The GitHub repository fucnim17/yolo26-beverage-crate-classification contains a labelled image folder "dataset" with 31 categories: allgäuer bügel 20x0.50l, bayr. brauhaus 20x0.50l, becks bier 20x0.50l, bitburger 24x0.33l, brinkhoffs 20x0.50l, budweiser 20x0.50l, coca cola 20x0.50l, coca cola pet 12x1.00l, diebels 24x0.33l, gerolsteiner 24x0.25l, gerolsteiner pet 12x1.00l, hansa 20x0.50l, haus cramer offen 24x0.33l, jever 24x0.33l, kromb. radler 24x0.33l, könig pils stub 20x0.33l, nürburg quelle pet cycle 12x1.00l, oscar maxxum 20x0.50l, paulaner spezi 20x0.50l, paulaner teilbar 20x0.50l, radeberger 24x0.33l, reissdorf 24x0.33l, reissdorf dsp 24x0.33l, rheinfels pet 12x1.00l, salvus pet cycle 12x1.00l, staatl. fachingen 12x0.75l, stauder 20x0.50l, stauder dsp 20x0.50l, traugott alt 20x0.50l, vita malz 24x0.33l, wicküler 20x0.50l. Examples follow, each with its label.

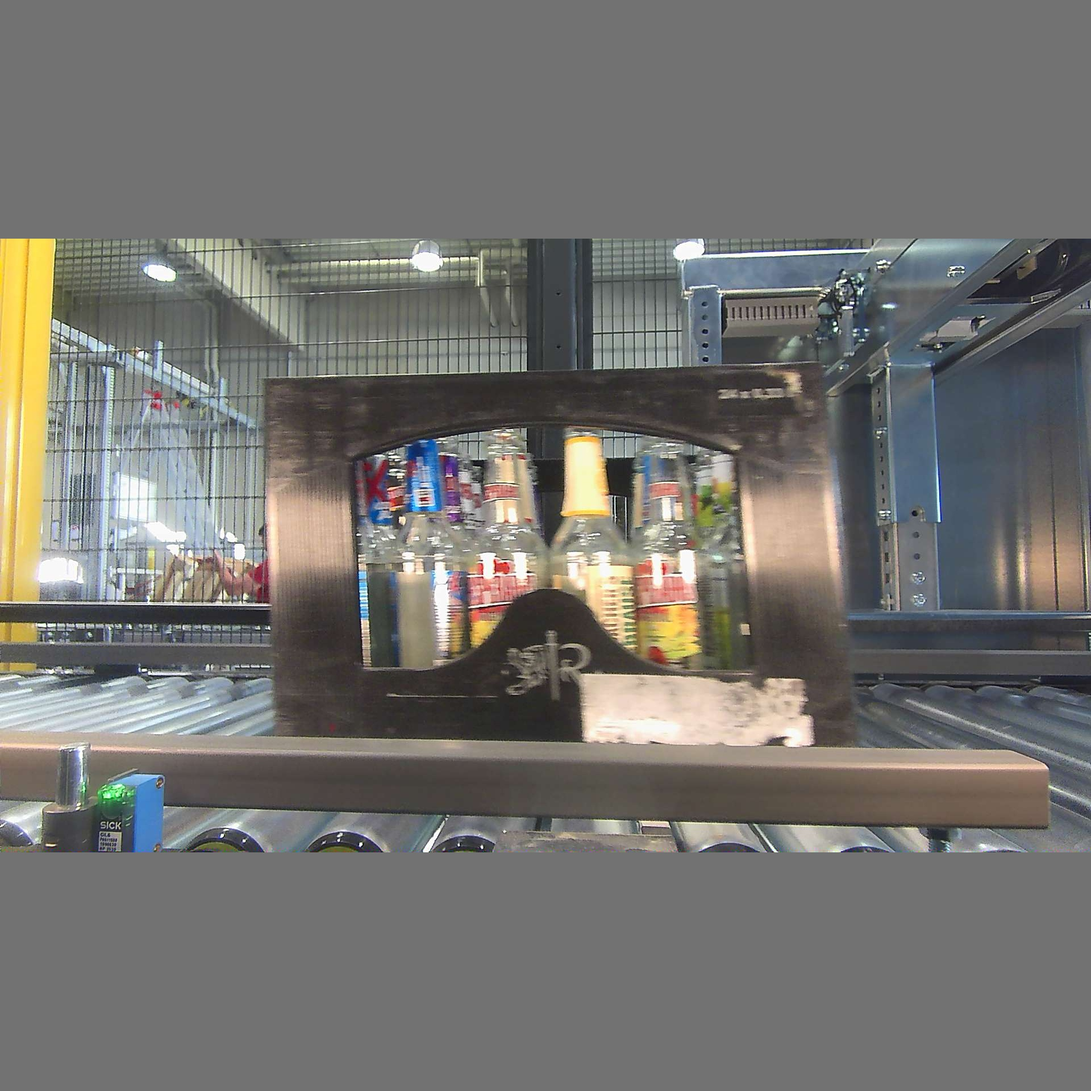
Label: radeberger 24x0.33l

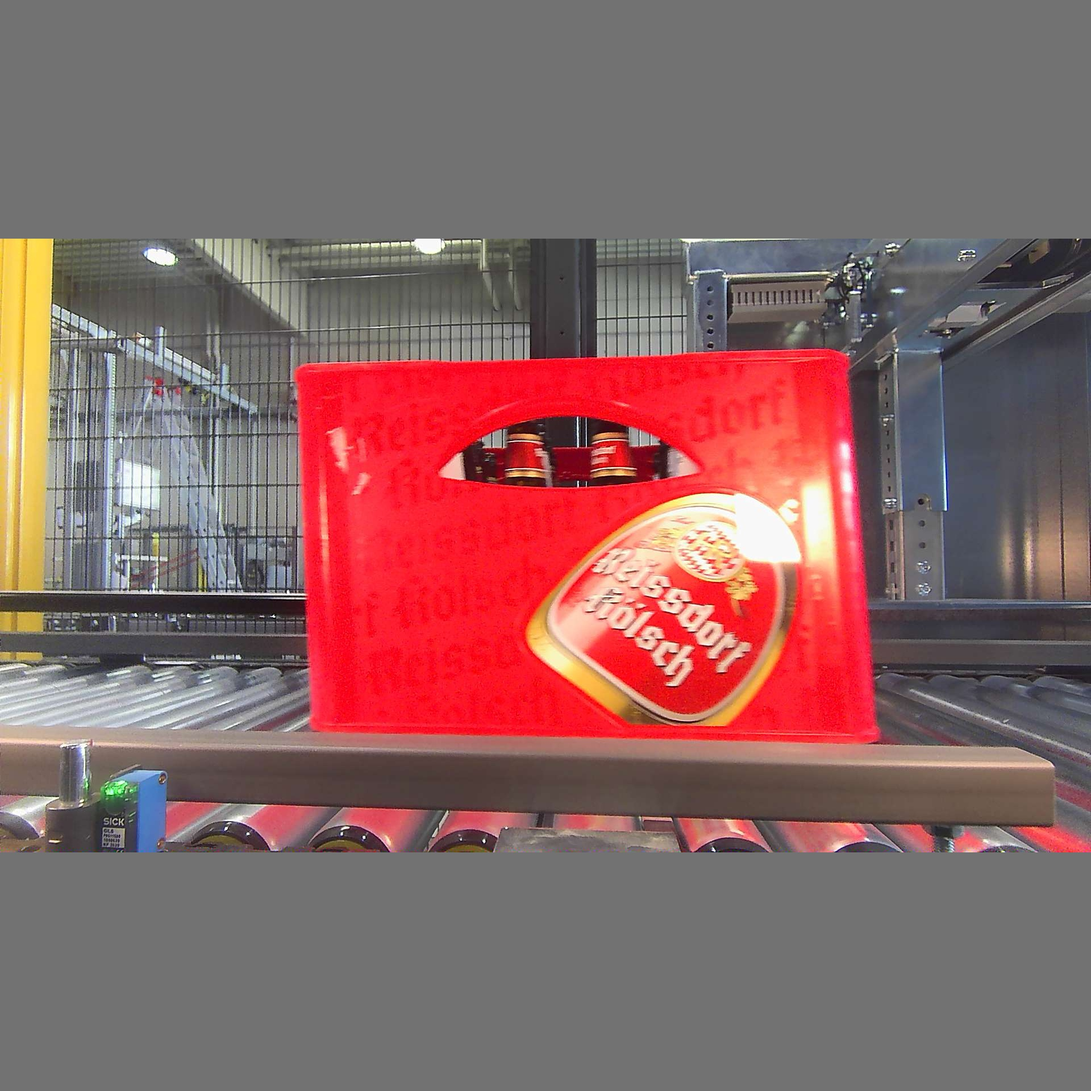
Label: reissdorf 24x0.33l

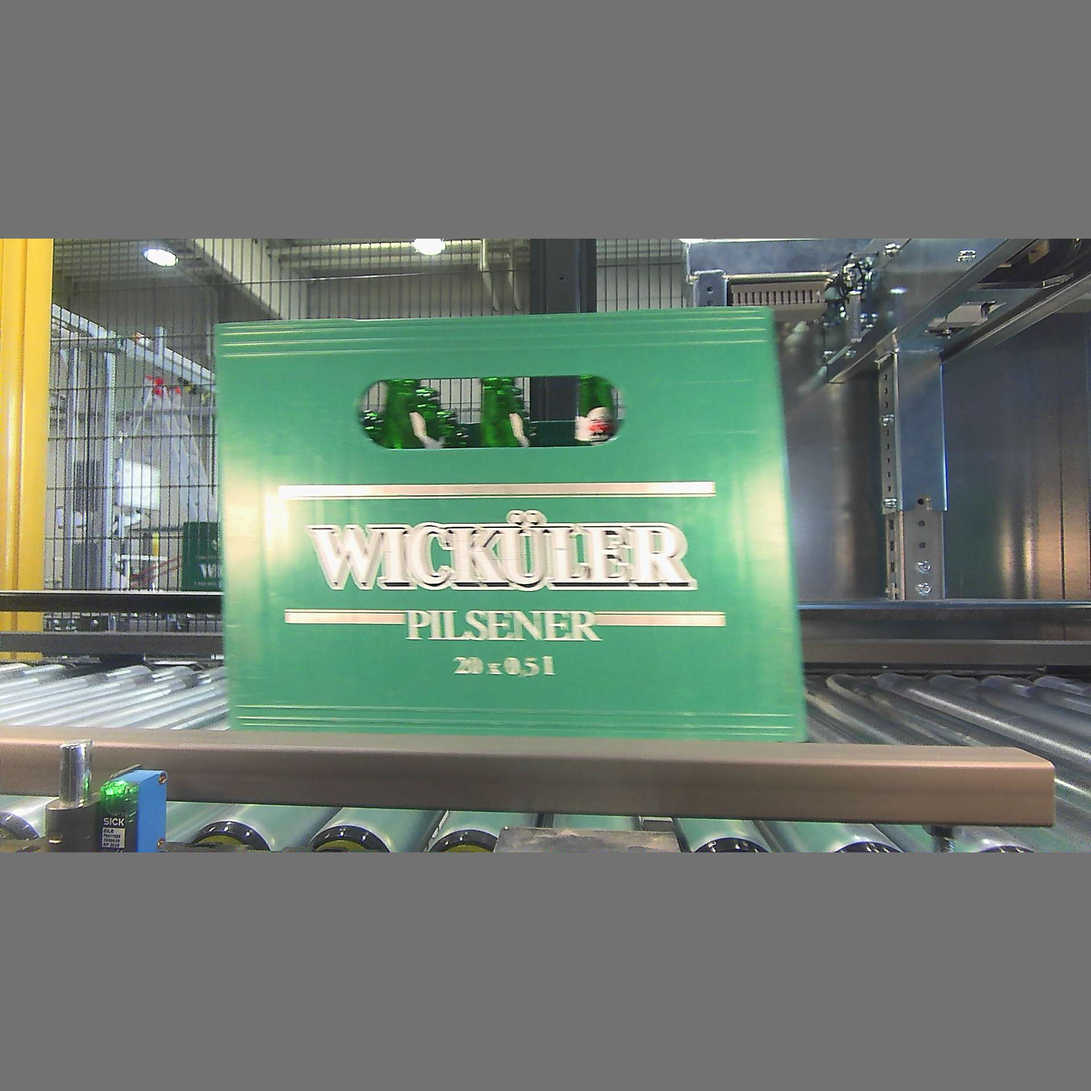
Label: wicküler 20x0.50l

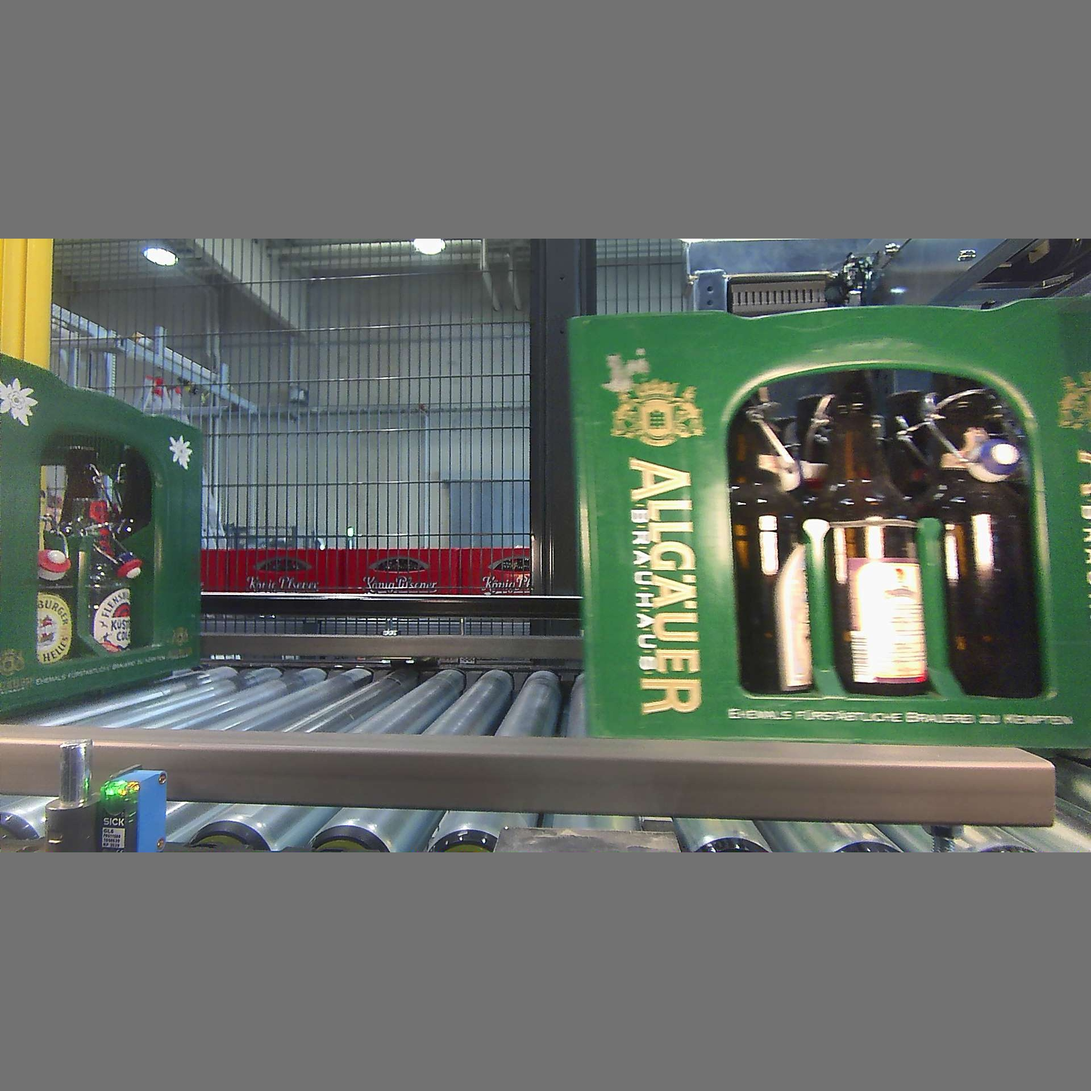
Label: allgäuer bügel 20x0.50l

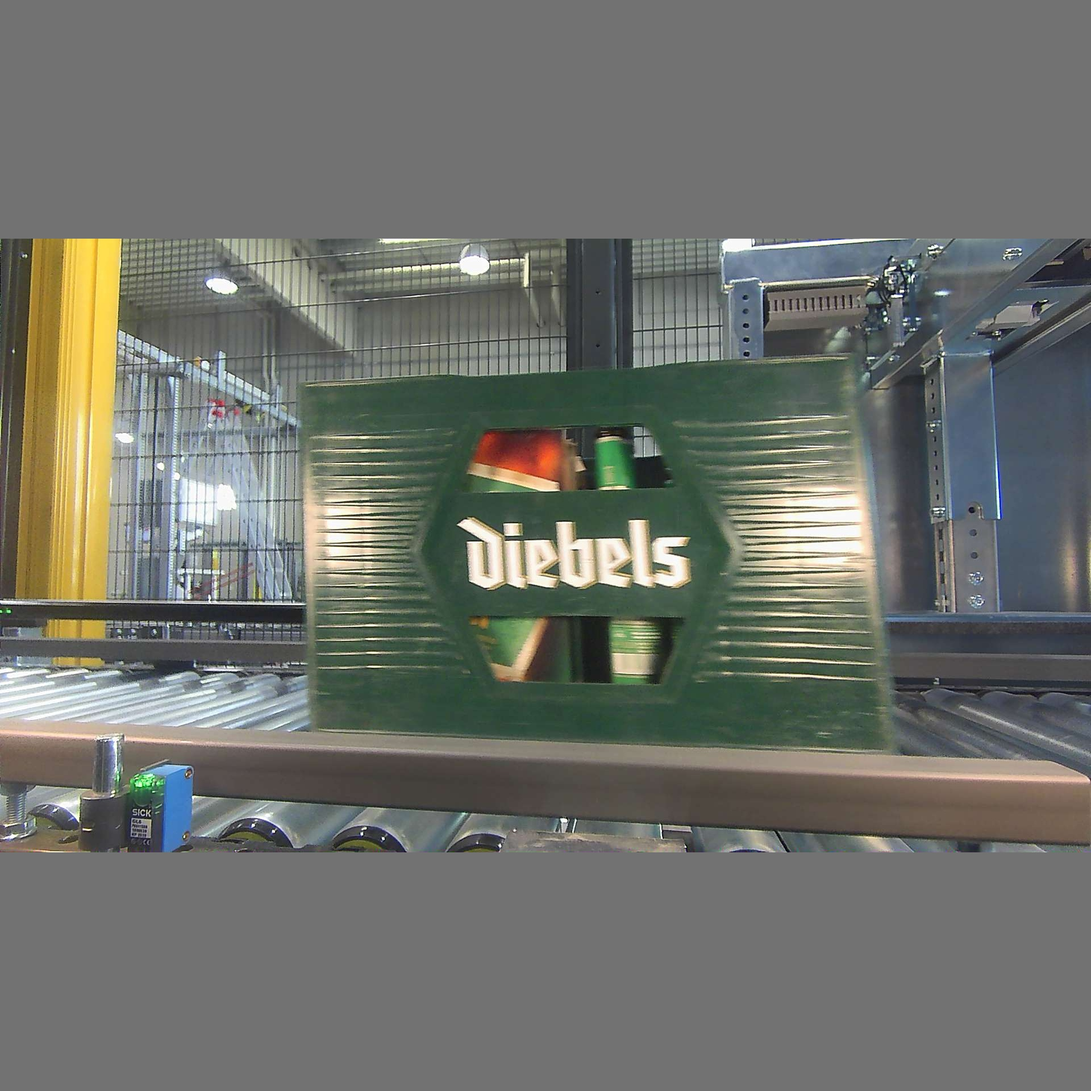
Label: diebels 24x0.33l

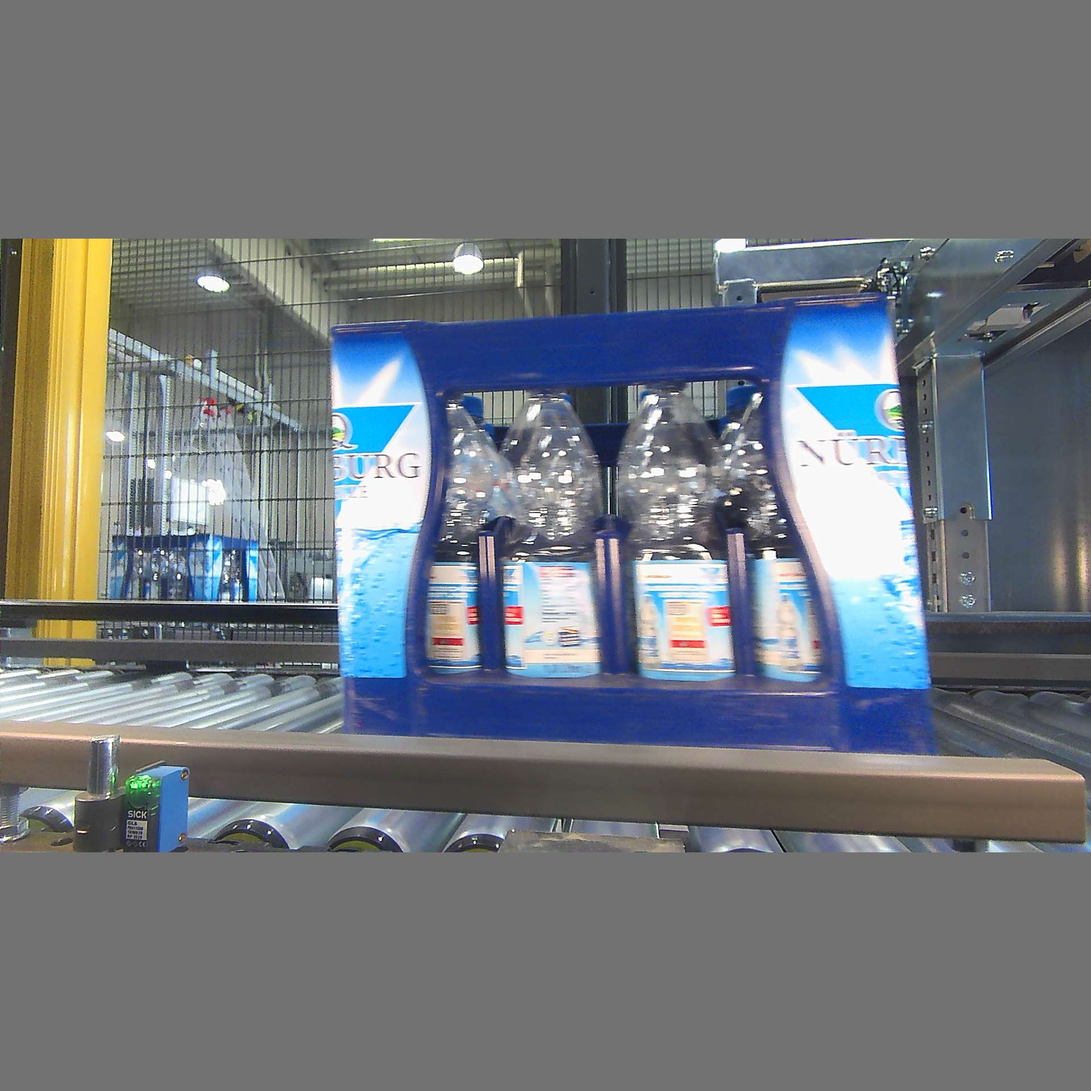
Label: nürburg quelle pet cycle 12x1.00l
